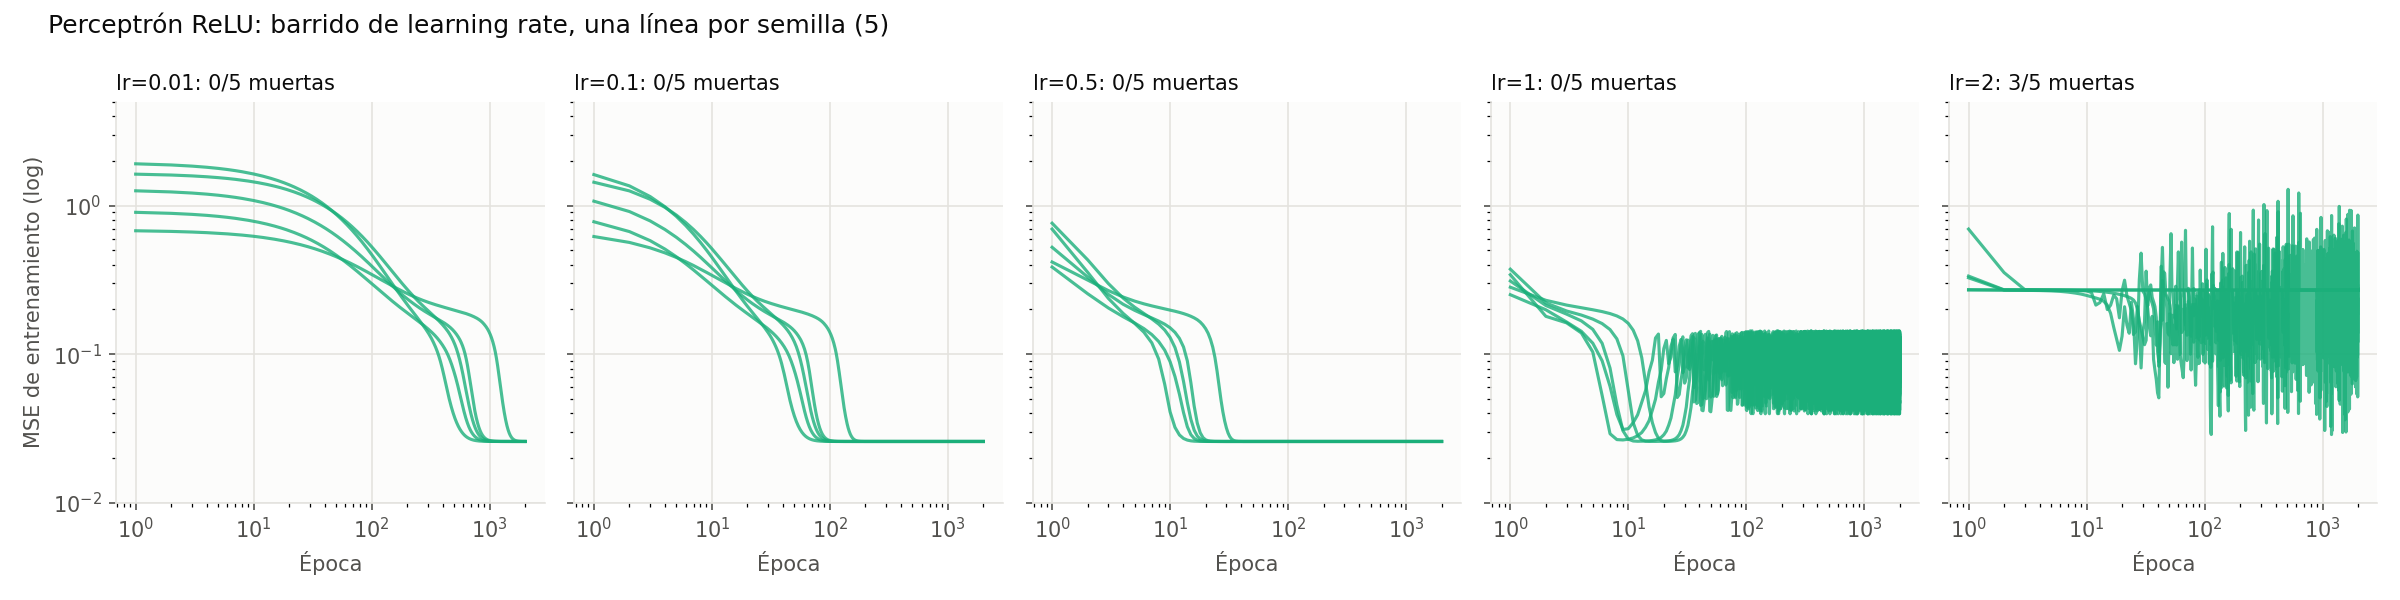

Data behind this chart, as committed beside it:
lr, semilla, mse_final, mse_promedio_epocas, h_no_positivo, mayor_a_1, muerta
0.01, 0, 0.02582, 0.1045, 0.01893, 0.04653, False
0.01, 1, 0.02582, 0.1008, 0.01893, 0.04653, False
0.01, 2, 0.02583, 0.1381, 0.01987, 0.04653, False
0.01, 3, 0.02582, 0.07816, 0.01893, 0.04653, False
0.01, 4, 0.02582, 0.1175, 0.01893, 0.04653, False
0.1, 0, 0.02582, 0.03334, 0.01893, 0.04653, False
0.1, 1, 0.02582, 0.03272, 0.01893, 0.04653, False
0.1, 2, 0.02582, 0.03691, 0.01893, 0.04653, False
0.1, 3, 0.02582, 0.03081, 0.01893, 0.04653, False
0.1, 4, 0.02582, 0.0345, 0.01893, 0.04653, False
0.5, 0, 0.02582, 0.02709, 0.01893, 0.04653, False
0.5, 1, 0.02582, 0.02675, 0.01893, 0.04653, False
0.5, 2, 0.02582, 0.02795, 0.01893, 0.04653, False
0.5, 3, 0.02582, 0.02664, 0.01893, 0.04653, False
0.5, 4, 0.02582, 0.02717, 0.01893, 0.04653, False
1.0, 0, 0.04297, 0.08766, 0.122, 0.0864, False
1.0, 1, 0.07202, 0.08776, 0.1215, 0.0996, False
1.0, 2, 0.04773, 0.0878, 0.01547, 0.0002667, False
1.0, 3, 0.1066, 0.08802, 0.006133, 0.0, False
1.0, 4, 0.07268, 0.08778, 0.1511, 0.0996, False
2.0, 0, 0.2674, 0.2315, 0.9748, 0.0, False
2.0, 1, 0.2702, 0.2494, 1.0, 0.0, True
2.0, 2, 0.2702, 0.2537, 1.0, 0.0, True
2.0, 3, 0.2012, 0.1993, 0.4919, 0.0, False
2.0, 4, 0.2702, 0.2702, 1.0, 0.0, True
